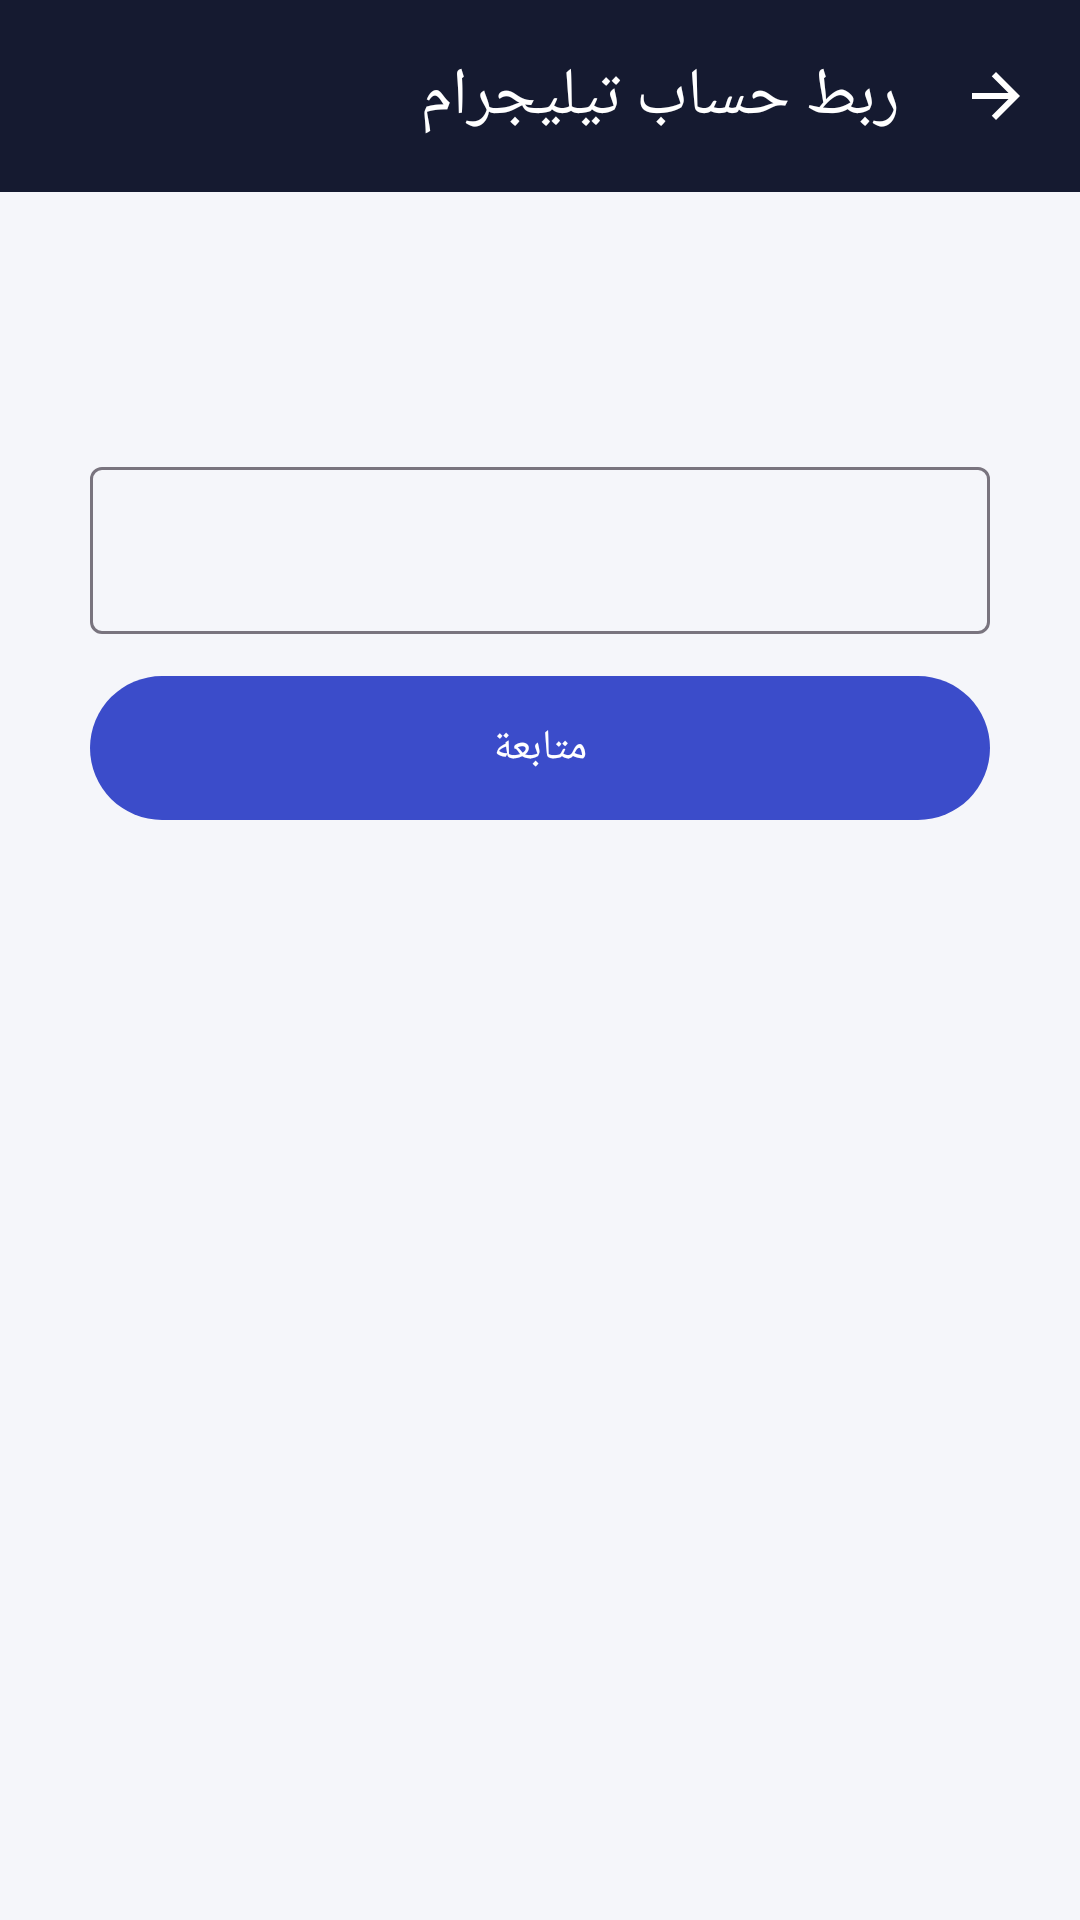

Write the Android layout XML for this screen, with the resource values it uses.
<!-- AndroidManifest.xml: application theme Theme.EduTube -->
<!-- res/layout/activity_tg_login.xml -->
<?xml version="1.0" encoding="utf-8"?>
<LinearLayout xmlns:android="http://schemas.android.com/apk/res/android"
    xmlns:app="http://schemas.android.com/apk/res-auto"
    android:layout_width="match_parent"
    android:layout_height="match_parent"
    android:background="@color/bg"
    android:layoutDirection="rtl"
    android:orientation="vertical">

    <com.google.android.material.appbar.MaterialToolbar
        android:id="@+id/toolbar"
        android:layout_width="match_parent"
        android:layout_height="?attr/actionBarSize"
        android:background="@color/ink"
        app:navigationIcon="@drawable/ic_back"
        app:navigationIconTint="@color/white"
        app:title="ربط حساب تيليجرام"
        app:titleTextColor="@color/white" />

    <androidx.core.widget.NestedScrollView
        android:layout_width="match_parent"
        android:layout_height="0dp"
        android:layout_weight="1">

        <LinearLayout
            style="@style/CardBox"
            android:layout_width="match_parent"
            android:layout_height="wrap_content"
            android:layout_margin="16dp">

            <TextView
                android:id="@+id/loginTitle"
                style="@style/SectionTitle"
                android:layout_width="wrap_content"
                android:layout_height="wrap_content" />

            <TextView
                android:id="@+id/loginHelp"
                android:layout_width="match_parent"
                android:layout_height="wrap_content"
                android:layout_marginTop="4dp"
                android:lineSpacingExtra="3dp"
                android:textColor="@color/muted"
                android:textSize="13sp" />

            <com.google.android.material.textfield.TextInputLayout
                android:id="@+id/loginInputLayout"
                style="@style/Widget.Material3.TextInputLayout.OutlinedBox"
                android:layout_width="match_parent"
                android:layout_height="wrap_content"
                android:layout_marginTop="12dp">

                <com.google.android.material.textfield.TextInputEditText
                    android:id="@+id/loginInput"
                    android:layout_width="match_parent"
                    android:layout_height="wrap_content"
                    android:maxLines="1"
                    android:textDirection="ltr" />
            </com.google.android.material.textfield.TextInputLayout>

            <com.google.android.material.button.MaterialButton
                android:id="@+id/loginBtn"
                android:layout_width="match_parent"
                android:layout_height="56dp"
                android:layout_marginTop="10dp"
                android:text="متابعة" />

            <com.google.android.material.progressindicator.LinearProgressIndicator
                android:id="@+id/loginProgress"
                android:layout_width="match_parent"
                android:layout_height="wrap_content"
                android:layout_marginTop="8dp"
                android:indeterminate="true"
                android:visibility="gone" />
        </LinearLayout>
    </androidx.core.widget.NestedScrollView>
</LinearLayout>
<!-- resources referenced by this layout -->
<resources>
  <color name="bg">#F5F6FA</color>
  <color name="ink">#151A30</color>
  <color name="muted">#5C6280</color>
  <color name="white">#FFFFFF</color>
  <!-- drawable ic_back (drawable) -->
  <?xml version="1.0" encoding="utf-8"?>
  <vector xmlns:android="http://schemas.android.com/apk/res/android" android:width="24dp" android:height="24dp" android:viewportWidth="24" android:viewportHeight="24" android:autoMirrored="true">
      <path android:fillColor="#FF000000" android:pathData="M20,11H7.83l5.59,-5.59L12,4l-8,8 8,8 1.41,-1.41L7.83,13H20v-2z"/>
  </vector>
  <style name="CardBox">
          <item name="android:background">@drawable/bg_card</item>
          <item name="android:padding">14dp</item>
          <item name="android:orientation">vertical</item>
      </style>
  <style name="SectionTitle">
          <item name="android:textSize">17sp</item>
          <item name="android:textStyle">bold</item>
          <item name="android:textColor">@color/ink</item>
      </style>
  <style name="Theme.EduTube" parent="Theme.Material3.Light.NoActionBar">
          <item name="colorPrimary">@color/primary</item>
          <item name="colorOnPrimary">@color/white</item>
          <item name="colorPrimaryContainer">@color/primary_soft</item>
          <item name="colorOnPrimaryContainer">@color/primary_dark</item>
          <item name="colorSecondary">@color/accent</item>
          <item name="colorSecondaryContainer">@color/primary_soft</item>
          <item name="colorOnSecondaryContainer">@color/primary_dark</item>
          <item name="android:colorBackground">@color/bg</item>
          <item name="android:windowBackground">@color/bg</item>
          <item name="android:statusBarColor">@color/primary</item>
          <item name="android:navigationBarColor">@color/white</item>
      </style>
  <color name="primary">#3B4CCA</color>
  <color name="primary_soft">#E6E9FB</color>
  <color name="primary_dark">#2A379A</color>
  <color name="accent">#F59E0B</color>
</resources>
